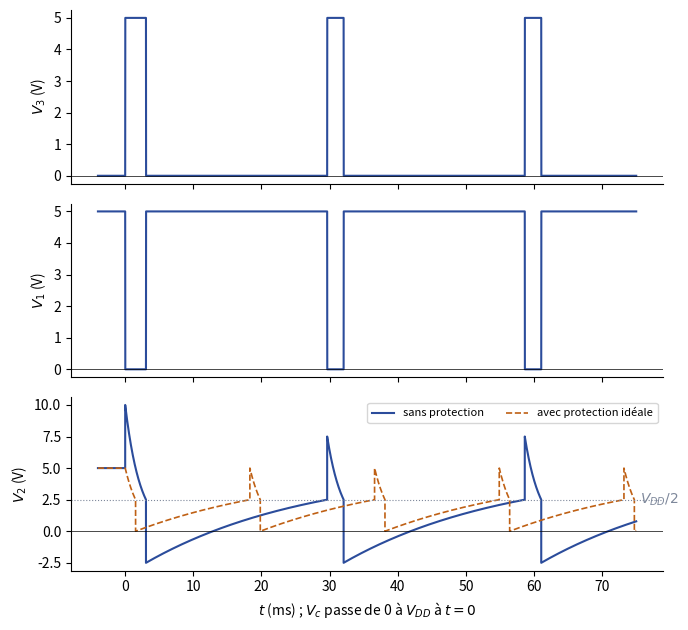

Recreate this plot in Python.
"""EANA1, partiel 2015-2016, ex. II — oscillateur à portes CMOS (VDD = 5 V, seuil VDD/2),
R1 = 100 kΩ, R2 = 10 kΩ, C1 = 220 nF, diode D1 idéale (seuil 0 V). Reconstruite (Claude).
Trait plein : portes sans protection d'entrée (énoncé) ; tirets : avec diodes de protection
supposées idéales (V2 limité à [0, VDD]), question 4."""
import numpy as np
import matplotlib
matplotlib.use("Agg")
import matplotlib.pyplot as plt
plt.rcParams.update({"font.family": "sans-serif", "font.size": 10, "svg.fonttype": "none"})

VDD, R1, R2, C = 5.0, 100e3, 10e3, 220e-9
dt, tf = 2e-6, 0.075


def simule(protection):
    t = np.arange(-0.004, tf, dt)
    uc = VDD          # uC = V2 - V3, régime de repos : V2 = 5 V, V3 = 0
    V1, V2, V3 = [], [], []
    v3 = 0.0
    for tk in t:
        vc = VDD if tk >= 0 else 0.0
        v1 = VDD - v3
        v2 = v3 + uc
        if protection and (v2 > VDD or v2 < 0):
            v2 = min(max(v2, 0.0), VDD); uc = v2 - v3
        # commutation de la porte II (NAND de V2 et Vc) puis III
        g2 = 0.0 if (v2 > VDD / 2 and vc > VDD / 2) else VDD
        n3 = VDD - g2
        if n3 != v3:
            v3 = n3; v1 = VDD - v3; v2 = v3 + uc
            if protection and (v2 > VDD or v2 < 0):
                v2 = min(max(v2, 0.0), VDD); uc = v2 - v3
        V1.append(v1); V2.append(v2); V3.append(v3)
        r = R2 if v2 > v1 else R1 + R2     # D1 passante si V2 > V1 (court-circuite R1)
        uc += (v1 - v2) / (r * C) * dt
    return t * 1e3, np.array(V1), np.array(V2), np.array(V3)


t, V1, V2, V3 = simule(False)
tp, _, V2p, _ = simule(True)
fig, axs = plt.subplots(3, 1, figsize=(7, 6.4), sharex=True)
axs[0].plot(t, V3, color="#2B4C9B"); axs[0].set_ylabel("$V_3$ (V)")
axs[1].plot(t, V1, color="#2B4C9B"); axs[1].set_ylabel("$V_1$ (V)")
axs[2].plot(t, V2, color="#2B4C9B", label="sans protection")
axs[2].plot(tp, V2p, color="#BF6014", ls="--", lw=1.2, label="avec protection idéale")
axs[2].axhline(VDD / 2, color="#7E889B", ls=":", lw=0.8)
axs[2].text(tf * 1e3 + 0.5, VDD / 2, "$V_{DD}/2$", color="#7E889B", va="center")
axs[2].set_ylabel("$V_2$ (V)"); axs[2].legend(fontsize=8, loc="upper right", ncol=2)
axs[2].set_yticks([-2.5, 0, 2.5, 5, 7.5, 10])
for ax in axs:
    ax.axhline(0, color="k", lw=0.5)
    ax.spines[["top", "right"]].set_visible(False)
axs[2].set_xlabel("$t$ (ms) ; $V_c$ passe de 0 à $V_{DD}$ à $t = 0$")
fig.tight_layout()
fig.savefig("ann1516-oscillateur-cmos.svg")
